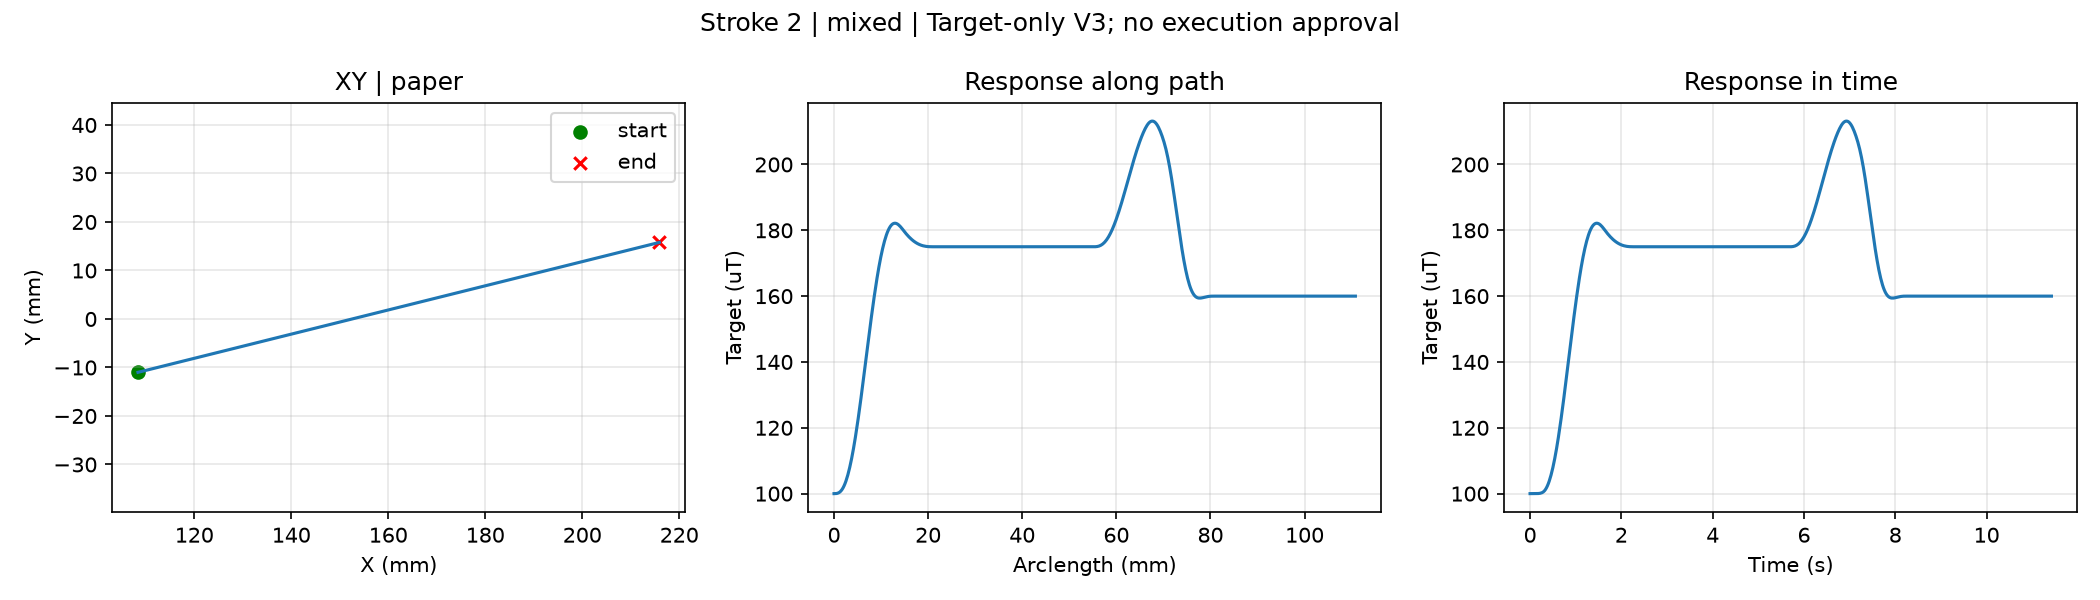

Data behind this chart, as committed beside it:
t_s, s, x_mm, y_mm, g_target_uT
0.0, 0.0, 108.4, -11, 100.0
0.02, 0.0002211, 108.4, -11, 100
0.04, 0.0004422, 108.4, -10.99, 100
0.06, 0.0006632, 108.5, -10.98, 100
0.08, 0.0008843, 108.5, -10.98, 100
0.1, 0.001392, 108.5, -10.96, 100
0.12, 0.001963, 108.6, -10.95, 100
0.14, 0.002658, 108.7, -10.93, 100
0.16, 0.003474, 108.8, -10.91, 100
0.18, 0.004392, 108.9, -10.88, 100
0.2, 0.005415, 109, -10.86, 100.1
0.22, 0.006559, 109.1, -10.83, 100.1
0.24, 0.007804, 109.2, -10.79, 100.2
0.26, 0.009155, 109.4, -10.76, 100.3
0.28, 0.01062, 109.5, -10.72, 100.4
0.3, 0.01219, 109.7, -10.67, 100.6
0.32, 0.01387, 109.9, -10.63, 100.9
0.34, 0.01564, 110.1, -10.58, 101.3
0.36, 0.01745, 110.3, -10.53, 101.8
0.38, 0.01925, 110.5, -10.49, 102.4
0.4, 0.02106, 110.6, -10.44, 103
0.42, 0.02286, 110.8, -10.39, 103.8
0.44, 0.02467, 111, -10.34, 104.7
0.46, 0.02647, 111.2, -10.29, 105.7
0.48, 0.02828, 111.4, -10.24, 106.8
0.5, 0.03008, 111.6, -10.2, 107.9
0.52, 0.03189, 111.8, -10.15, 109.2
0.54, 0.03369, 112, -10.1, 110.6
0.56, 0.0355, 112.2, -10.05, 112.1
0.58, 0.0373, 112.4, -10, 113.7
0.6, 0.03911, 112.6, -9.954, 115.3
0.62, 0.04091, 112.8, -9.905, 117.1
0.64, 0.04272, 113, -9.857, 118.9
0.66, 0.04452, 113.2, -9.809, 120.8
0.68, 0.04633, 113.4, -9.76, 122.8
0.7, 0.04813, 113.6, -9.712, 124.8
0.72, 0.04994, 113.8, -9.663, 126.9
0.74, 0.05174, 113.9, -9.615, 129.1
0.76, 0.05355, 114.1, -9.567, 131.2
0.78, 0.05535, 114.3, -9.518, 133.5
0.8, 0.05716, 114.5, -9.47, 135.7
0.82, 0.05896, 114.7, -9.422, 138
0.84, 0.06077, 114.9, -9.373, 140.2
0.86, 0.06257, 115.1, -9.325, 142.5
0.88, 0.06438, 115.3, -9.277, 144.8
0.9, 0.06619, 115.5, -9.228, 147
0.92, 0.06799, 115.7, -9.18, 149.2
0.94, 0.0698, 115.9, -9.132, 151.4
0.96, 0.0716, 116.1, -9.083, 153.6
0.98, 0.07341, 116.3, -9.035, 155.7
1.0, 0.07521, 116.5, -8.986, 157.8
1.02, 0.07702, 116.7, -8.938, 159.8
1.04, 0.07882, 116.9, -8.89, 161.7
1.06, 0.08063, 117.1, -8.841, 163.6
1.08, 0.08243, 117.2, -8.793, 165.4
1.1, 0.08424, 117.4, -8.745, 167.2
1.12, 0.08604, 117.6, -8.696, 168.8
1.14, 0.08785, 117.8, -8.648, 170.4
1.16, 0.08965, 118, -8.6, 171.8
1.18, 0.09146, 118.2, -8.551, 173.2
... 512 more rows
